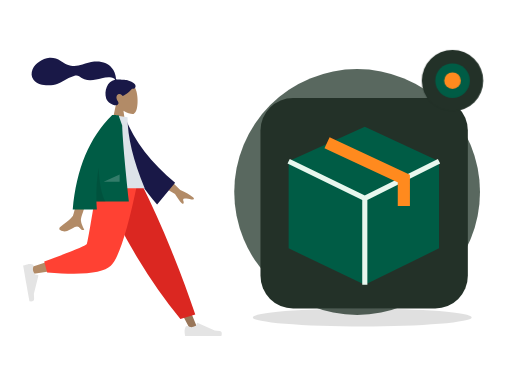
t = 0.00 s
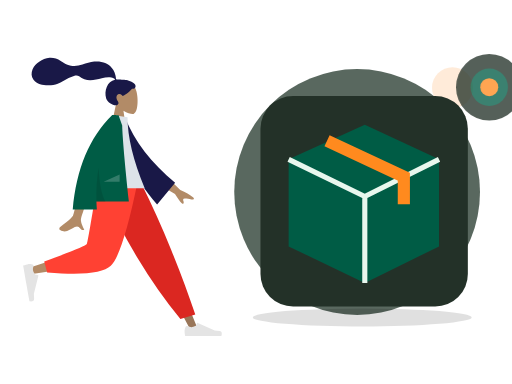
t = 0.70 s
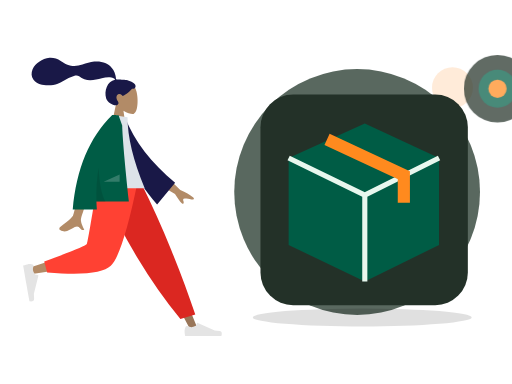
t = 1.05 s
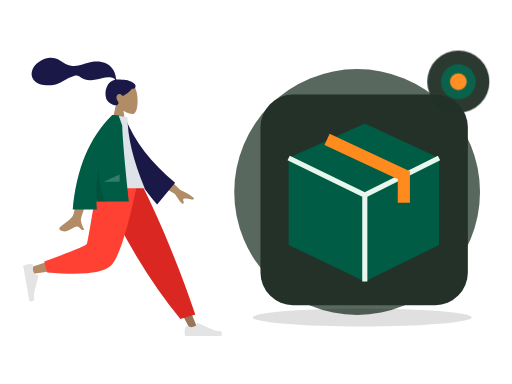
t = 1.75 s
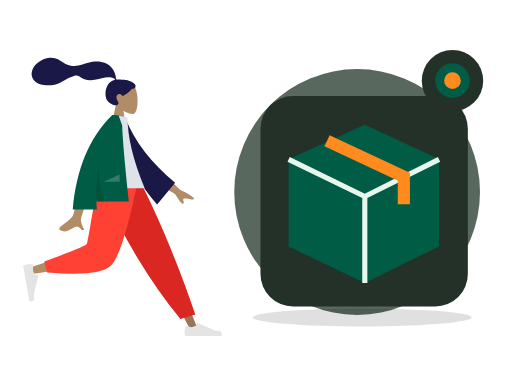
t = 2.10 s
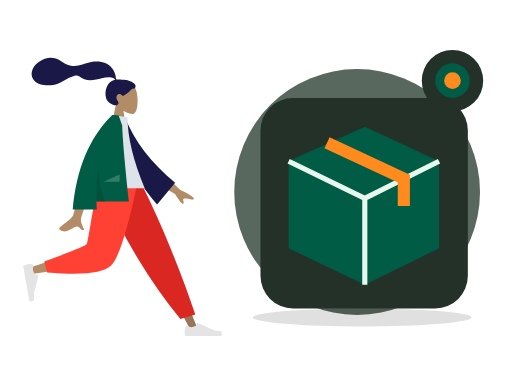
t = 2.80 s

The animated SVG that drew these frames (rendered in a browser with its animation timeline set to each time). Animation: 2 CSS @keyframes rules; one cycle of 2.80 s.

<?xml version="1.0" encoding="UTF-8"?>
<svg xmlns="http://www.w3.org/2000/svg" xmlns:xlink="http://www.w3.org/1999/xlink" width="800" height="600" viewBox="0 0 800 600" role="img" aria-labelledby="zil-108-title zil-108-desc" data-illustration="ZIL-108" data-base="BASE-MERCHANT-ORDER" data-theme="dark" data-motion="on" data-requires-business-state="false" data-status="REVUE_VISUELLE_REQUISE">
<title id="zil-108-title">Historique marchand</title><desc id="zil-108-desc">Illustration Zamurek. Géométrie vectorielle native. Famille BASE-MERCHANT-ORDER. Sources Humaaans / IRA Design lorsque présentes. Pas de preuve transactionnelle.</desc>
<style><![CDATA[#zil-108-seal{transform-box:fill-box;transform-origin:center;animation:zil-108-hint 2s ease-in-out 1}#zil-108-device{transform-box:fill-box;transform-origin:center;animation:zil-108-float 2.8s ease-in-out 1}@keyframes zil-108-hint{0%,100%{scale:1;opacity:1}50%{scale:1.1;opacity:.72}}@keyframes zil-108-float{0%,100%{translate:0 0}50%{translate:0 -6px}}@media(prefers-reduced-motion:reduce){*{animation:none!important;transition:none!important}}]]></style>
<g id="zil-108-background" data-layer="decor">
<circle cx="558" cy="300" r="192" fill="#33453A" opacity=".81"/>
<ellipse cx="566" cy="496" rx="171" ry="14" fill="#005C452" opacity=".12"/>
<circle cx="707" cy="137" r="32" fill="#FF8A1E" opacity=".17"/>
<path d="M701 218l10 16 16 10-16 10-10 16-10-16-16-10 16-10z" fill="#D21868" opacity=".25"/></g>
<g id="zil-108-person" data-upstream="Humaaans" data-source="standing-18.svg"><svg x="9" y="89" width="355" height="445" viewBox="0 0 380 480" overflow="visible">
    
    <title>humaaans/standing-18</title>
    <desc>Created with Sketch.</desc>
    <g id="zil-108-person-node-0" data-part="part" stroke="none" stroke-width="1" fill="none" fill-rule="evenodd">
        <g id="zil-108-person-node-1" data-part="part" transform="translate(28.000000, 9.000000)">
            <g id="zil-108-person-node-2" data-part="head" transform="translate(88.812991, 0.000000)">
                <g id="zil-108-person-node-3" data-part="head" stroke-width="1" transform="translate(58.494090, 33.579940)" fill="#B28B67">
                    <path d="M8.94989243,37.3605292 C3.95849475,31.501641 0.580212404,24.3214928 1.14472537,16.2759306 C2.77124441,-6.90557456 35.0407011,-1.80593879 41.3177785,9.89409432 C47.5948559,21.5941274 46.8489759,51.2722317 38.7364127,53.363354 C35.5011336,54.1972907 28.6090274,52.1544798 21.5944711,47.9264891 L25.9973733,79.0753437 L0,79.0753437 L8.94989243,37.3605292 Z"></path>
                </g>
                <path d="M84.9940249,29.9893314 C81.5676464,29.4274427 72.3419711,29.0411286 70.6405918,29.041378 C69.5533301,29.041378 68.3750696,29.2897762 67.7311163,28.2914448 C67.2037707,27.4739254 67.3969567,26.091275 67.2395735,25.1425734 C67.05683,24.0404933 66.7972597,22.9526288 66.5347057,21.8675077 C65.7875707,18.7797383 64.6577932,15.8421051 63.0769997,13.0840369 C60.1108365,7.90957277 55.7655192,3.85639217 50.2797332,1.49785606 C44.2218482,-1.10633492 37.3668535,-1.70264029 30.8507422,-1.17441997 C23.8776479,-0.609289084 17.5654138,1.69263418 10.981675,3.85888613 C4.70773004,5.92313519 -1.86357718,6.73566672 -8.42543645,5.72760888 C-15.0367732,4.71206917 -20.0322596,1.12875027 -25.6087957,-2.2722603 C-31.3176033,-5.75407511 -37.8416707,-8.03130819 -44.5905002,-7.5078264 C-50.8903028,-7.01901063 -56.6965736,-4.4178124 -61.9058823,-0.942980669 C-66.7797883,2.30814302 -70.8013886,6.2196668 -73.0718834,11.7248298 C-75.5144305,17.6467331 -75.5121929,24.1469853 -71.4955652,29.3805563 C-65.6736307,36.9666778 -54.8654091,38.9284252 -45.8734342,38.7333977 C-40.6723303,38.6209202 -35.5642143,37.6714704 -30.6537596,35.9444044 C-24.1050777,33.6409848 -18.4459962,29.7369429 -12.3194892,26.5693668 C-9.44432472,25.0829678 -6.47244294,23.8621753 -3.35734994,22.9828057 C-0.334498886,22.1291239 2.64285276,21.7375725 5.3797786,23.5636486 C8.27508214,25.4954684 10.8695426,27.3931211 14.1817997,28.6024414 C17.359299,29.7626306 20.7250117,30.4115585 24.1103662,30.385372 C30.6970885,30.3344952 37.1900771,28.2822172 43.5873429,26.9075475 C48.8041105,25.7867627 54.3858679,24.6697189 59.7043254,25.7471088 C61.9236023,26.1967694 65.1652483,27.1250206 65.9668334,29.431433 C52.4758875,31.8765095 47.1773328,48.5610887 50.9806353,60.809166 C53.0333297,67.4199006 65.3723576,75.1477794 70.169934,71.6724164 C73.2093367,69.470674 71.3641069,66.5801849 70.169934,64.6720576 C67.8830296,61.0179103 67.100589,56.3240319 71.3322821,53.7799453 C74.9824282,51.585761 78.8203054,56.7963664 78.8929055,56.7906303 C79.8961301,56.7115718 88.5648619,51.8090231 94.5374603,44.6549613 C100.429451,45.0042323 101.323351,41.1192053 99.9164591,37.9419834 C98.5095672,34.7647615 89.7282005,30.7661994 84.9940249,29.9893314 Z" id="zil-108-person-node-4" data-part="part" fill="#191847"></path>
            </g>
            <g id="zil-108-person-node-5" data-part="legs" transform="translate(0.000000, 202.587623)">
                <polygon id="zil-108-person-node-6" data-part="part" fill="#997659" points="140.819105 0 221.309587 134.565555 281.65429 248.32939 294.652004 248.32939 193.543607 5.51402013e-13"></polygon>
                <g id="zil-108-person-node-7" data-part="part" transform="translate(270.805972, 215.561553)" fill="#E4E4E4">
                    <path d="M2.90101634,27.5159711 C1.68915471,30.7510048 1.08322389,33.1715576 1.08322389,34.7776295 C1.08322389,36.7309922 1.40863973,39.5814342 2.05947141,43.3289555 C4.32550923,43.3289555 24.6907726,43.3289555 63.1552616,43.3289555 C64.7429247,38.080202 63.8264335,35.2465689 60.4057881,34.8280561 C56.9851428,34.4095434 54.1435546,34.0316599 51.8810236,33.6944057 L23.4842859,21.0349984 C22.9378762,20.7914062 22.2974531,21.0368884 22.053861,21.5832981 C22.0496938,21.5926456 22.0456593,21.6020518 22.0417587,21.6115137 L20.2164382,26.0392887 C17.0498153,27.5167596 14.4766054,28.2554951 12.4968086,28.2554951 C10.8882707,28.2554951 8.66686616,27.6058583 5.8325951,26.3065849 L5.83260102,26.3065719 C4.74493521,25.8079692 3.45901046,26.2854991 2.96040771,27.373165 C2.9389172,27.420045 2.91910746,27.4676773 2.90101634,27.5159711 Z" id="zil-108-person-node-8" data-part="part"></path>
                </g>
                <path d="M264.89488,230.11238 L289.960742,222.529813 C278.978705,189.699447 265.518659,153.570834 249.580605,114.143973 C233.64255,74.7171116 216.525672,36.6691207 198.229971,2.84217094e-14 L127.43487,2.84217094e-14 C147.775755,46.3847539 169.339822,88.531257 192.127069,126.439509 C214.914315,164.347762 239.170253,198.905385 264.89488,230.11238 Z" id="zil-108-person-node-9" data-part="part" fill="#DB2721"></path>
                <path d="M135.52932,2.84217094e-14 C127.93253,47.2872601 113.280403,107.702209 111.897637,109.566632 C110.975793,110.809581 77.7891793,121.930063 12.3377948,142.928077 L15.1454578,154.389667 C93.1960803,143.128296 134.322102,134.391261 138.523523,128.178562 C144.825654,118.859514 176.293047,45.2388276 188.480956,2.84217094e-14 L135.52932,2.84217094e-14 Z" id="zil-108-person-node-10" data-part="part" fill="#B28B67"></path>
                <path d="M35.3450622,133.02041 L40.2904549,151.480129 C98.667773,156.600183 134.436845,152.900622 147.597671,140.381446 C160.758498,127.862271 175.757955,81.0684551 192.596043,-1.13686838e-13 L125.088686,-1.13686838e-13 C114.42047,66.3841564 108.456243,100.969601 107.196005,103.756335 C105.935767,106.543068 81.9854524,116.29776 35.3450622,133.02041 Z" id="zil-108-person-node-11" data-part="part" fill="#FF4133"></path>
                <g id="zil-108-person-node-12" data-part="part" transform="translate(26.538985, 166.816479) rotate(80.000000) translate(-26.538985, -166.816479) translate(-6.499343, 145.152001)" fill="#E4E4E4">
                    <path d="M2.90101634,27.5159711 C1.68915471,30.7510048 1.08322389,33.1715576 1.08322389,34.7776295 C1.08322389,36.7309922 1.40863973,39.5814342 2.05947141,43.3289555 C4.32550923,43.3289555 24.6907726,43.3289555 63.1552616,43.3289555 C64.7429247,38.080202 63.8264335,35.2465689 60.4057881,34.8280561 C56.9851428,34.4095434 54.1435546,34.0316599 51.8810236,33.6944057 L23.4842859,21.0349984 C22.9378762,20.7914062 22.2974531,21.0368884 22.053861,21.5832981 C22.0496938,21.5926456 22.0456593,21.6020518 22.0417587,21.6115137 L20.2164382,26.0392887 C17.0498153,27.5167596 14.4766054,28.2554951 12.4968086,28.2554951 C10.8882707,28.2554951 8.66686616,27.6058583 5.8325951,26.3065849 L5.83260102,26.3065719 C4.74493521,25.8079692 3.45901046,26.2854991 2.96040771,27.373165 C2.9389172,27.420045 2.91910746,27.4676773 2.90101634,27.5159711 Z" id="zil-108-person-node-13" data-part="part"></path>
                </g>
            </g>
            <g id="zil-108-person-node-14" data-part="body" transform="translate(23.827876, 88.835214)">
                <path d="M210.19354,96.5396333 L240.879002,126.47455 C249.807341,130.282961 257.122842,134.488215 262.825507,139.090312 C264.107951,140.637234 265.5041,143.601216 259.470265,142.274876 C253.43643,140.948537 247.030091,139.824791 245.896043,141.787038 C244.761995,143.749286 248.10356,146.756146 246.007699,149.324223 C244.610458,151.036274 239.911426,145.590574 231.910604,132.987123 L200.001781,114.17447 L210.19354,96.5396333 Z M73.9927793,100.761368 L96.6293333,100.850387 C82.6523057,145.970635 75.1067877,169.911156 73.9927793,172.67195 C71.4862604,178.883737 76.7903914,188.344179 79.0586484,193.428151 C71.6710111,196.733899 72.4581718,184.491366 63.1388661,188.827038 C54.632636,192.784439 48.161968,199.954983 38.3342483,193.890979 C37.1259879,193.145445 35.8019313,190.338376 39.0010193,188.1448 C46.9711142,182.679802 58.4565037,173.115071 60.0083607,169.966765 C62.124595,165.673489 66.7860678,142.605023 73.9927793,100.761368 Z" id="zil-108-person-node-15" data-part="part" fill="#B28B67"></path>
                <path d="M132.173885,10.0003227 L141.364987,7.58346535 C160.941262,46.3099933 192.179651,80.3211632 235.080154,109.616975 L208.045922,149.013749 C163.933825,105.815544 135.04614,59.7924322 132.173885,10.0003227 Z" id="zil-108-person-node-16" data-part="part" fill="#191847" transform="translate(183.627020, 78.298607) rotate(5.000000) translate(-183.627020, -78.298607) "></path>
                <path d="M97.4901498,123.487523 L180.898389,123.487523 C161.574617,76.502846 151.912731,36.5899202 151.912731,3.74874572 L126.752585,0 C106.979075,31.8017275 101.394984,70.9560932 97.4901498,123.487523 Z" id="zil-108-person-node-17" data-part="part" fill="#DDE3E9"></path>
                <path d="M126.219885,0.017786392 C126.223188,0.0118565639 126.226491,0.00592776645 126.229794,-1.5232346e-14 L127.872145,-4.26345402e-14 C129.83736,0.0676723928 132.830635,0.189597645 136.851969,0.365775757 L142.931563,17.7398277 C143.574649,38.9228588 147.330175,81.6123822 154.198141,145.808398 L99.5223662,145.808398 C99.6656983,150.242152 99.90203,154.717323 100.231361,159.233911 L59.5773138,159.233911 C65.6584422,90.6268035 87.8659627,37.548833 126.199875,1.42108547e-14 L126.219885,0.0177863852 Z" id="zil-108-person-node-18" data-part="part" fill="#005C45"></path>
                <path d="M103.133996,89.0768596 C104.690061,116.715091 108.585973,135.767879 114.821732,146.235225 L99.5364474,146.235225 C98.8672632,126.350326 100.066446,107.29756 103.133994,89.0768671 Z" id="zil-108-person-node-19" data-part="part" fill-opacity="0.1" fill="#000000"></path>
                <polygon id="zil-108-person-node-20" data-part="part" fill-opacity="0.2" fill="#FFFFFF" points="111.692189 112.655284 138.652658 100.121595 138.652658 112.655284"></polygon>
            </g>
        </g>
    </g>
</svg></g>
<g id="zil-108-device" data-layer="object" transform="translate(407 153)">
<rect x="0" y="0" width="324" height="329" rx="51" fill="#233128" stroke="#FF8A1EUTLINE" stroke-width="4"/>
<g id="zil-108-object-geometry" transform="translate(1 16)"><path d="M43 83l119-54 116 54v136l-116 57-119-57z" fill="#005C45"/><path d="M43 83l119 58 116-58M162 141v135" stroke="#E8F7EE" stroke-width="8" fill="none"/><path d="M103 54l120 56v43" stroke="#FF8A1E" stroke-width="19" fill="none"/></g>
</g>

<g id="zil-108-seal" data-layer="contextual-accessory" transform="translate(707 126)">
<circle r="48" fill="#233128" stroke="#FF8A1EUTLINE" stroke-width="4"/>
<g id="zil-108-context-symbol"><circle r="27" fill="#005C45"/><circle r="13" fill="#FF8A1E"/></g></g>
</svg>
